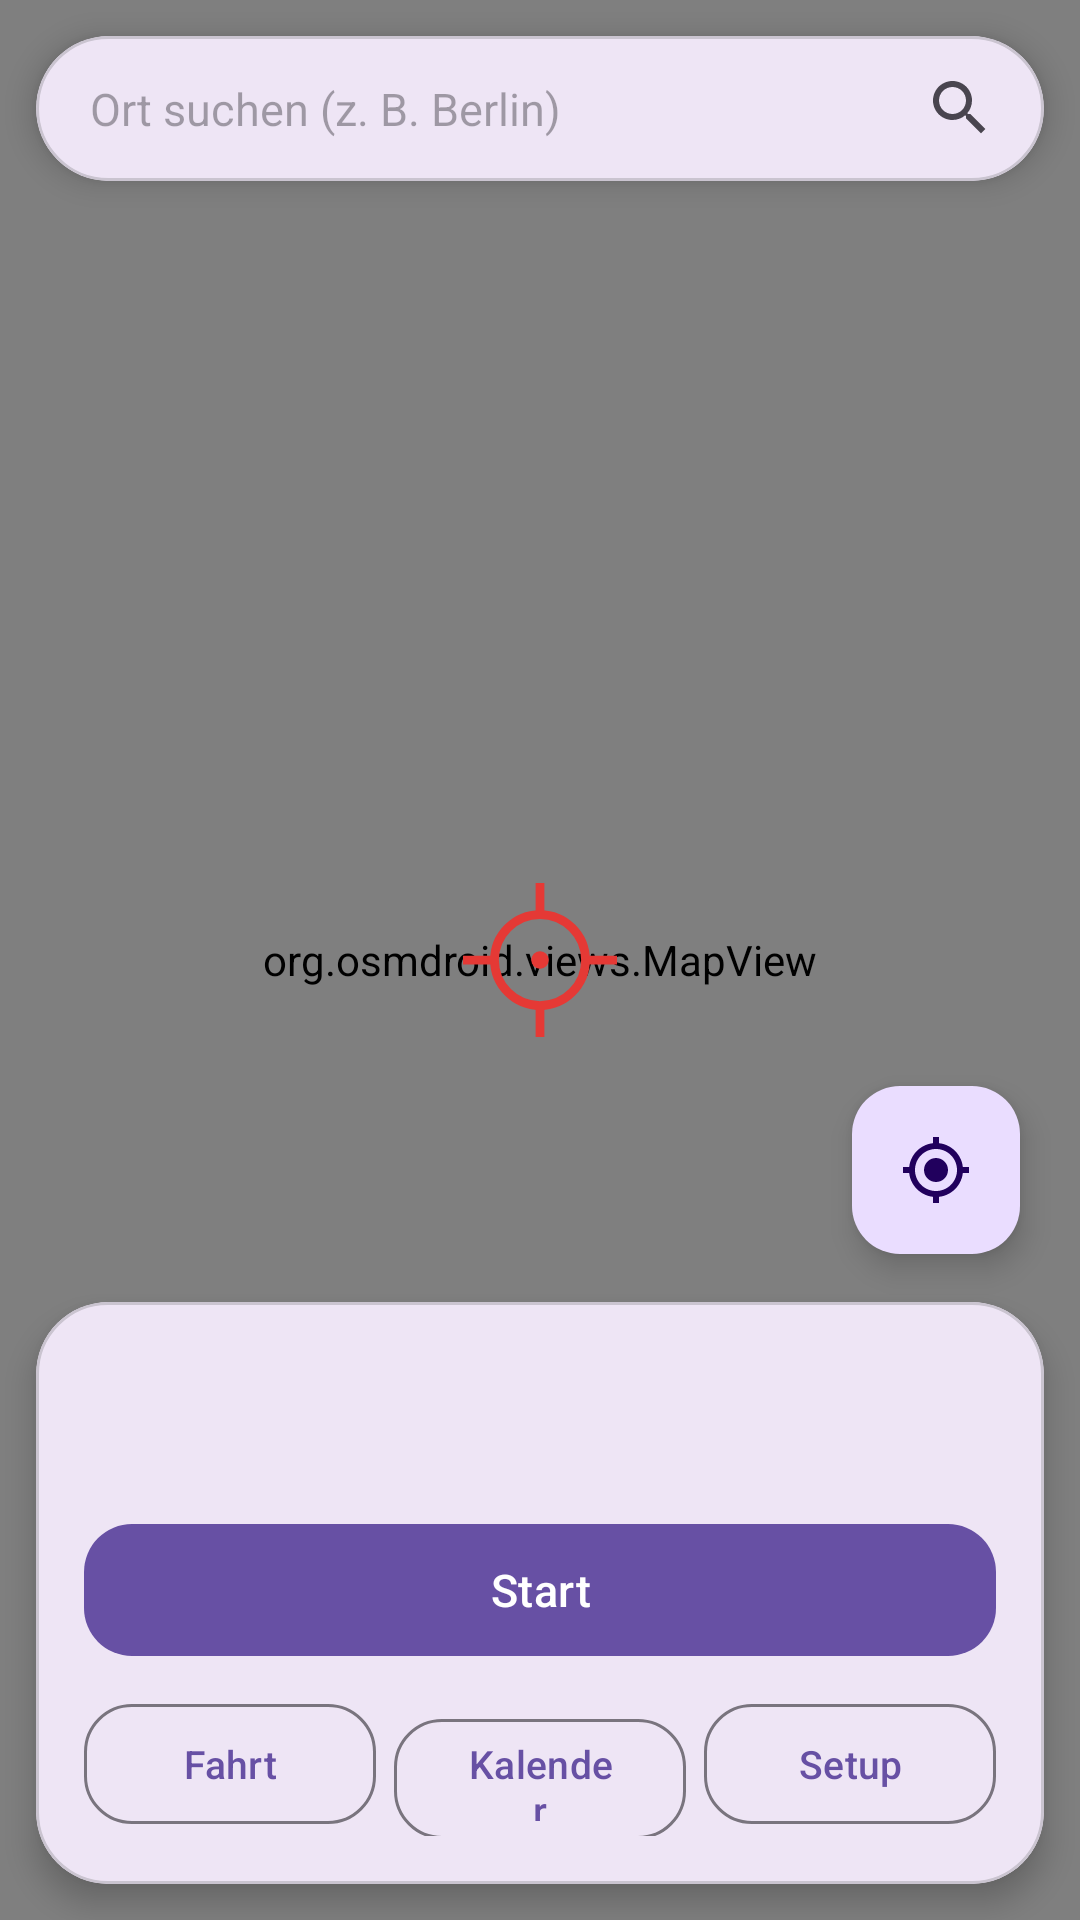

Write the Android layout XML for this screen, with the resource values it uses.
<!-- AndroidManifest.xml: application theme Theme.GpsMock -->
<!-- res/layout/activity_main.xml -->
<?xml version="1.0" encoding="utf-8"?>
<androidx.constraintlayout.widget.ConstraintLayout
    xmlns:android="http://schemas.android.com/apk/res/android"
    xmlns:app="http://schemas.android.com/apk/res-auto"
    android:layout_width="match_parent"
    android:layout_height="match_parent">

    <org.osmdroid.views.MapView
        android:id="@+id/map"
        android:layout_width="0dp"
        android:layout_height="0dp"
        app:layout_constraintBottom_toBottomOf="parent"
        app:layout_constraintEnd_toEndOf="parent"
        app:layout_constraintStart_toStartOf="parent"
        app:layout_constraintTop_toTopOf="parent" />

    
    <ImageView
        android:id="@+id/crosshair"
        android:layout_width="56dp"
        android:layout_height="56dp"
        android:contentDescription="@string/crosshair_desc"
        android:src="@drawable/ic_crosshair"
        app:layout_constraintBottom_toBottomOf="@id/map"
        app:layout_constraintEnd_toEndOf="@id/map"
        app:layout_constraintStart_toStartOf="@id/map"
        app:layout_constraintTop_toTopOf="@id/map" />

    <com.google.android.material.card.MaterialCardView
        android:id="@+id/searchCard"
        android:layout_width="0dp"
        android:layout_height="wrap_content"
        android:layout_margin="12dp"
        app:cardCornerRadius="28dp"
        app:cardElevation="6dp"
        app:layout_constraintEnd_toEndOf="parent"
        app:layout_constraintStart_toStartOf="parent"
        app:layout_constraintTop_toTopOf="parent">

        <LinearLayout
            android:layout_width="match_parent"
            android:layout_height="wrap_content"
            android:gravity="center_vertical"
            android:orientation="horizontal"
            android:paddingStart="18dp"
            android:paddingEnd="6dp">

            <EditText
                android:id="@+id/searchInput"
                android:layout_width="0dp"
                android:layout_height="wrap_content"
                android:layout_weight="1"
                android:background="@null"
                android:hint="@string/search_hint"
                android:imeOptions="actionSearch"
                android:importantForAutofill="no"
                android:inputType="text"
                android:maxLines="1"
                android:paddingTop="14dp"
                android:paddingBottom="14dp"
                android:textSize="15sp" />

            <ProgressBar
                android:id="@+id/searchProgress"
                android:layout_width="22dp"
                android:layout_height="22dp"
                android:layout_marginEnd="10dp"
                android:visibility="gone" />

            <ImageButton
                android:id="@+id/searchBtn"
                android:layout_width="44dp"
                android:layout_height="44dp"
                android:background="?attr/selectableItemBackgroundBorderless"
                android:contentDescription="@string/search_hint"
                android:src="@drawable/ic_search" />
        </LinearLayout>
    </com.google.android.material.card.MaterialCardView>

    <com.google.android.material.floatingactionbutton.FloatingActionButton
        android:id="@+id/fabLocate"
        android:layout_width="wrap_content"
        android:layout_height="wrap_content"
        android:layout_marginEnd="20dp"
        android:layout_marginBottom="16dp"
        android:contentDescription="@string/locate"
        app:layout_constraintBottom_toTopOf="@id/bottomCard"
        app:layout_constraintEnd_toEndOf="parent"
        app:srcCompat="@drawable/ic_my_location" />

    <com.google.android.material.card.MaterialCardView
        android:id="@+id/bottomCard"
        android:layout_width="0dp"
        android:layout_height="wrap_content"
        android:layout_margin="12dp"
        app:cardCornerRadius="24dp"
        app:cardElevation="6dp"
        app:layout_constraintBottom_toBottomOf="parent"
        app:layout_constraintEnd_toEndOf="parent"
        app:layout_constraintStart_toStartOf="parent">

        <LinearLayout
            android:layout_width="match_parent"
            android:layout_height="wrap_content"
            android:orientation="vertical"
            android:padding="16dp">

            <TextView
                android:id="@+id/tvCoords"
                android:layout_width="match_parent"
                android:layout_height="wrap_content"
                android:fontFamily="monospace"
                android:textSize="15sp"
                android:textStyle="bold" />

            <TextView
                android:id="@+id/tvStatus"
                android:layout_width="match_parent"
                android:layout_height="wrap_content"
                android:layout_marginTop="4dp"
                android:textSize="13sp" />

            <com.google.android.material.button.MaterialButton
                android:id="@+id/btnToggle"
                android:layout_width="match_parent"
                android:layout_height="52dp"
                android:layout_marginTop="12dp"
                android:text="@string/start"
                android:textSize="15sp"
                app:cornerRadius="16dp" />

            <LinearLayout
                android:layout_width="match_parent"
                android:layout_height="wrap_content"
                android:layout_marginTop="8dp"
                android:orientation="horizontal">

                <com.google.android.material.button.MaterialButton
                    android:id="@+id/btnTrip"
                    style="@style/Widget.Material3.Button.OutlinedButton"
                    android:layout_width="0dp"
                    android:layout_height="48dp"
                    android:layout_weight="1"
                    android:insetLeft="0dp"
                    android:insetRight="0dp"
                    android:minWidth="0dp"
                    android:text="@string/trip"
                    android:textSize="13sp"
                    app:cornerRadius="16dp" />

                <com.google.android.material.button.MaterialButton
                    android:id="@+id/btnSchedule"
                    style="@style/Widget.Material3.Button.OutlinedButton"
                    android:layout_width="0dp"
                    android:layout_height="48dp"
                    android:layout_marginStart="6dp"
                    android:layout_weight="1"
                    android:insetLeft="0dp"
                    android:insetRight="0dp"
                    android:minWidth="0dp"
                    android:text="@string/schedule"
                    android:textSize="13sp"
                    app:cornerRadius="16dp" />

                <com.google.android.material.button.MaterialButton
                    android:id="@+id/btnSetup"
                    style="@style/Widget.Material3.Button.OutlinedButton"
                    android:layout_width="0dp"
                    android:layout_height="48dp"
                    android:layout_marginStart="6dp"
                    android:layout_weight="1"
                    android:insetLeft="0dp"
                    android:insetRight="0dp"
                    android:minWidth="0dp"
                    android:text="@string/setup"
                    android:textSize="13sp"
                    app:cornerRadius="16dp" />
            </LinearLayout>
        </LinearLayout>
    </com.google.android.material.card.MaterialCardView>

</androidx.constraintlayout.widget.ConstraintLayout>
<!-- resources referenced by this layout -->
<resources>
  <!-- drawable ic_crosshair (drawable) -->
  <vector xmlns:android="http://schemas.android.com/apk/res/android"
      android:width="56dp"
      android:height="56dp"
      android:viewportWidth="48"
      android:viewportHeight="48">
      <path
          android:fillColor="#00000000"
          android:strokeColor="@color/crosshair"
          android:strokeWidth="2.5"
          android:pathData="M24,24m-13,0a13,13 0,1 1,26 0a13,13 0,1 1,-26 0" />
      <path
          android:fillColor="@color/crosshair"
          android:pathData="M24,21.5a2.5,2.5 0,1 1,0 5a2.5,2.5 0,1 1,0 -5" />
      <path
          android:strokeColor="@color/crosshair"
          android:strokeWidth="2.5"
          android:pathData="M24,2 L24,10 M24,38 L24,46 M2,24 L10,24 M38,24 L46,24" />
  </vector>
  <!-- drawable ic_my_location (drawable) -->
  <vector xmlns:android="http://schemas.android.com/apk/res/android"
      android:width="24dp"
      android:height="24dp"
      android:viewportWidth="24"
      android:viewportHeight="24"
      android:tint="?attr/colorOnPrimaryContainer">
      <path
          android:fillColor="#FF000000"
          android:pathData="M12,8c-2.21,0 -4,1.79 -4,4s1.79,4 4,4 4,-1.79 4,-4 -1.79,-4 -4,-4zM20.94,11c-0.46,-4.17 -3.77,-7.48 -7.94,-7.94L13,1h-2v2.06C6.83,3.52 3.52,6.83 3.06,11L1,11v2h2.06c0.46,4.17 3.77,7.48 7.94,7.94L11,23h2v-2.06c4.17,-0.46 7.48,-3.77 7.94,-7.94L23,13v-2h-2.06zM12,19c-3.87,0 -7,-3.13 -7,-7s3.13,-7 7,-7 7,3.13 7,7 -3.13,7 -7,7z" />
  </vector>
  <!-- drawable ic_search (drawable) -->
  <vector xmlns:android="http://schemas.android.com/apk/res/android"
      android:width="24dp"
      android:height="24dp"
      android:viewportWidth="24"
      android:viewportHeight="24"
      android:tint="?attr/colorOnSurfaceVariant">
      <path
          android:fillColor="#FF000000"
          android:pathData="M15.5,14h-0.79l-0.28,-0.27C15.41,12.59 16,11.11 16,9.5 16,5.91 13.09,3 9.5,3S3,5.91 3,9.5 5.91,16 9.5,16c1.61,0 3.09,-0.59 4.23,-1.57l0.27,0.28v0.79l5,4.99L20.49,19l-4.99,-5zM9.5,14C7.01,14 5,11.99 5,9.5S7.01,5 9.5,5 14,7.01 14,9.5 11.99,14 9.5,14z" />
  </vector>
  <string name="crosshair_desc">Zielpunkt</string>
  <string name="locate">Standort</string>
  <string name="schedule">Kalender</string>
  <string name="search_hint">Ort suchen (z. B. Berlin)</string>
  <string name="setup">Setup</string>
  <string name="start">Start</string>
  <string name="trip">Fahrt</string>
  <style name="Theme.GpsMock" parent="Theme.Material3.DayNight.NoActionBar">
          <item name="android:statusBarColor">@android:color/transparent</item>
      </style>
  <color name="crosshair">#E53935</color>
</resources>
